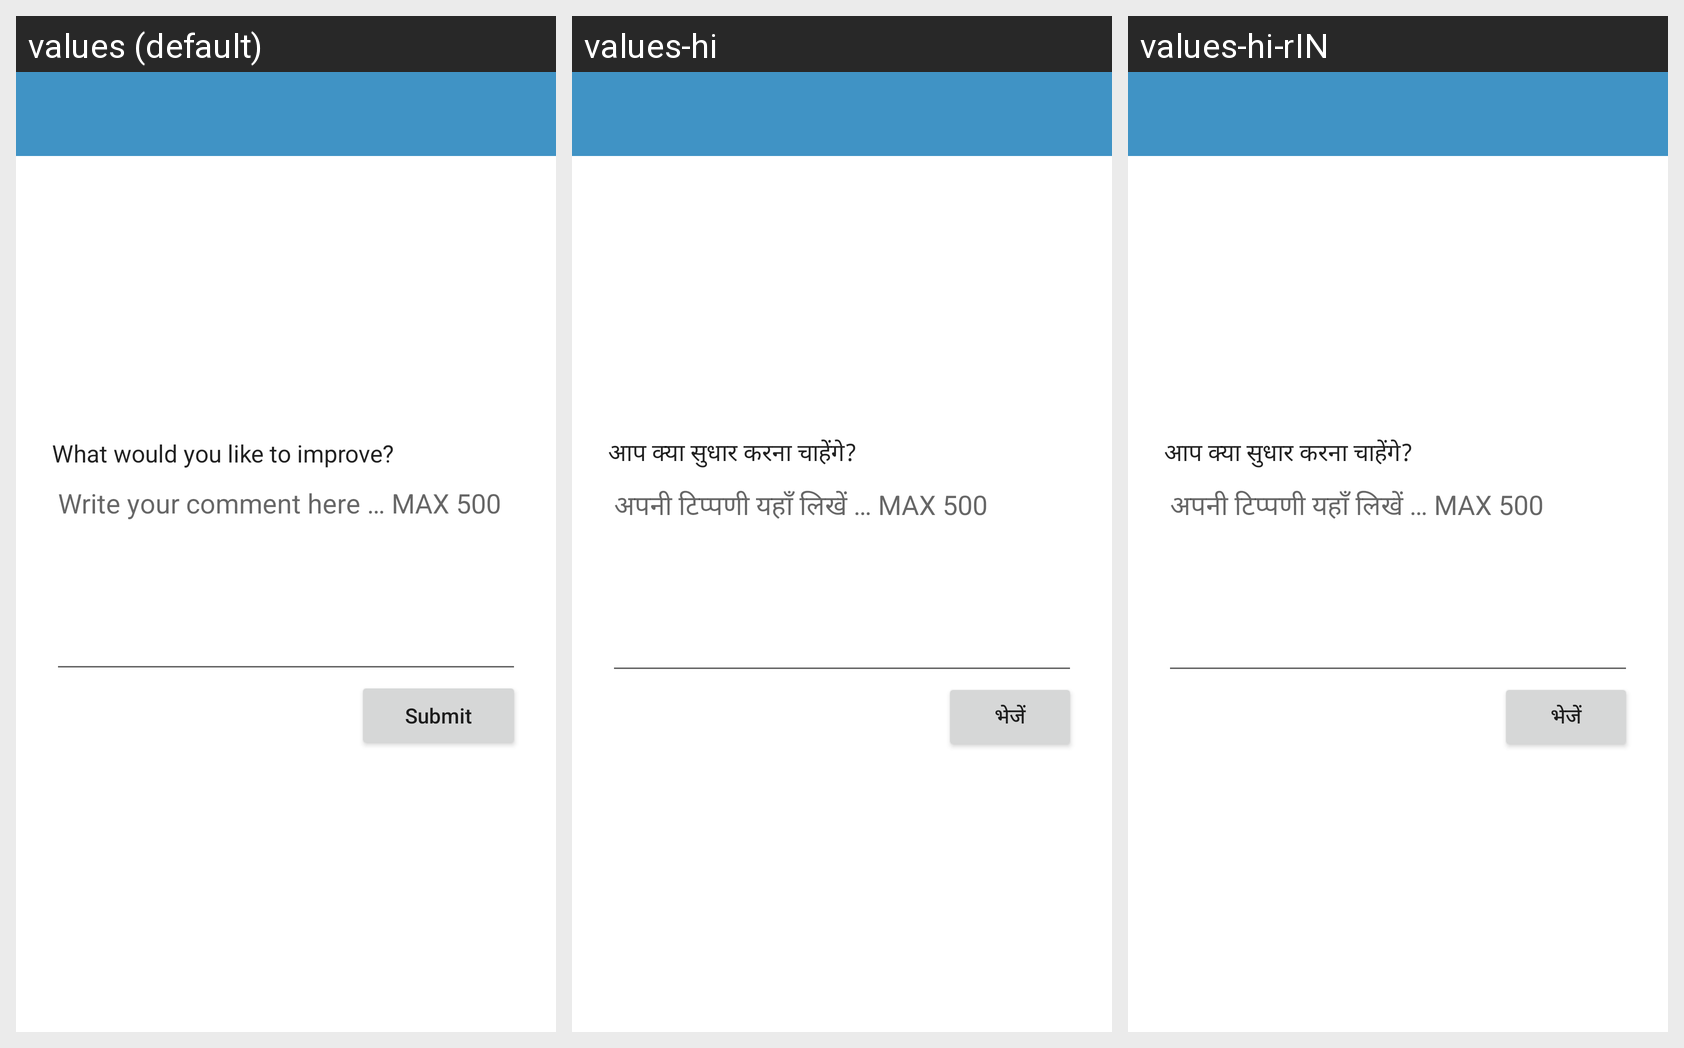

Strings drawn on this Android screen and how each of the app's shown locales translates them:
Android screen res/layout/activity_feedback.xml rendered under 3 locales, left to right: values (default), values-hi, values-hi-rIN. Device: Nexus 5 (rendered at 1080×1920; each locale shown at half size, 540×960, under a caption strip naming it); theme Theme.CollegePortal.
Strings drawn on this screen, with the default value and each locale's value (text and hints the layout hard-codes, and strings that could not be matched under every locale, appear in the picture but are not listed):

feedback_text
  values: What would you like to improve?
  values-hi: आप क्या सुधार करना चाहेंगे?
  values-hi-rIN: आप क्या सुधार करना चाहेंगे?

feedback_edit_text_hint
  values: Write your comment here … MAX 500
  values-hi: अपनी टिप्पणी यहाँ लिखें … MAX 500
  values-hi-rIN: अपनी टिप्पणी यहाँ लिखें … MAX 500

submit
  values: Submit
  values-hi: भेजें
  values-hi-rIN: भेजें
